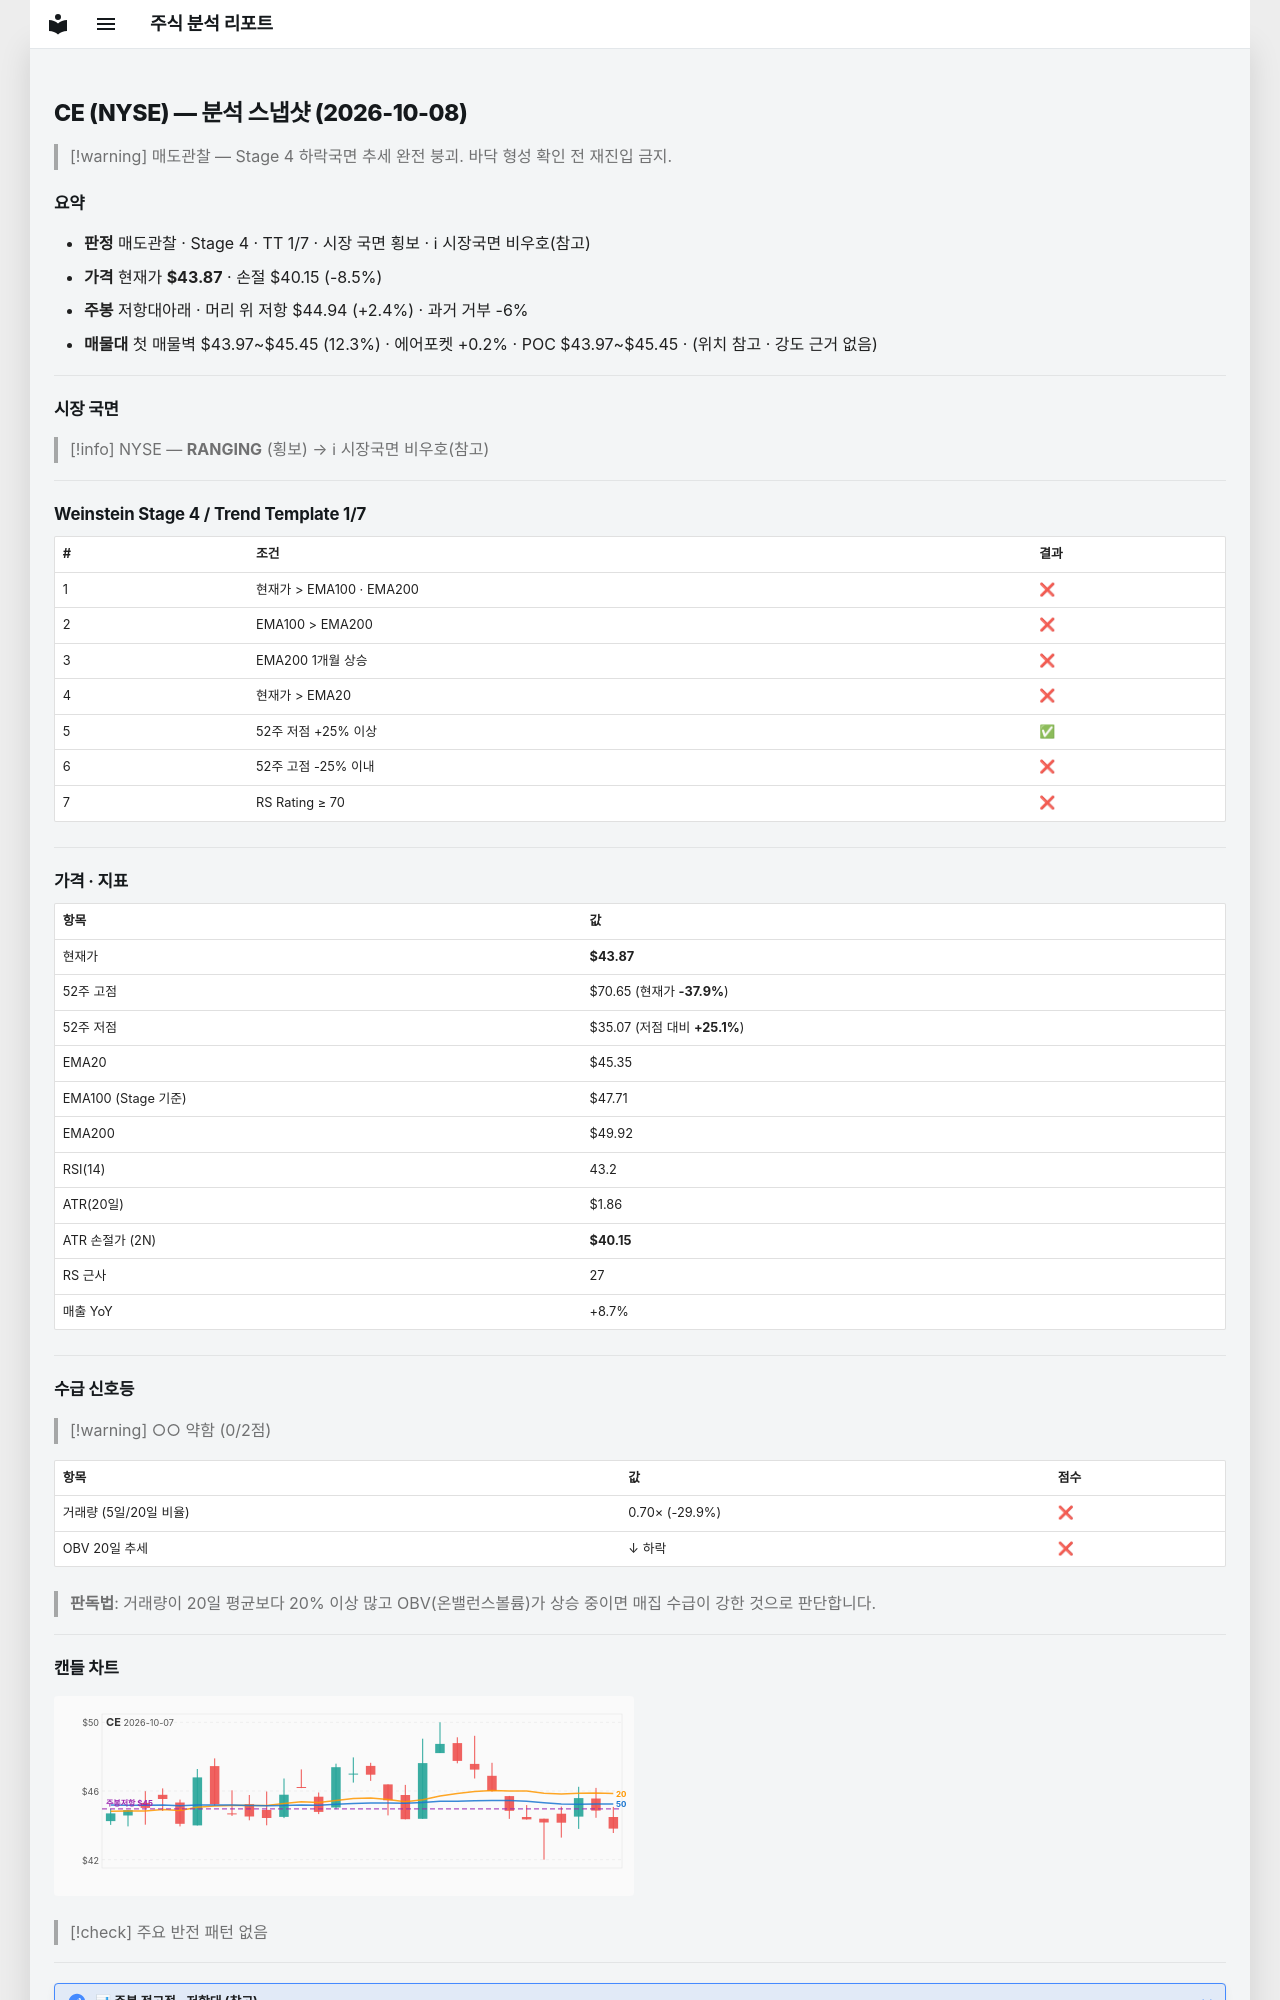

repository: soloandco/stock-reports · page: snapshots/CE-2026-10-08/index.html · generator: mkdocs

---
type: analysis-snapshot
title: CE 분석 스냅샷
ticker: CE
market: NYSE
created: 2026-10-08
updated: 2026-10-08
bar-date: 2026-10-07
verdict: 매도관찰
real-rr: 0.29
sma50-gap-pct: -3.3
weekly-position: 저항대아래
weekly-overhead-price: 44.94
weekly-overhead-pct: 2.4
stage: 4
trend-template-score: 1
tt-max: 7
ma-set: ema-20-100-200
price: 43.869998931884766
stop-price: 40.15167075201361
market-regime: RANGING
supply-demand-score: 0/2
supply-demand-label: 약함
status: tracking
tags:
  - stock-agent
  - watchlist
  - CE
  - analysis
related:
  - "[[analysis-template]]"
---

# CE (NYSE) — 분석 스냅샷 (2026-10-08)

> [!warning] 매도관찰 — Stage 4 하락국면
> 추세 완전 붕괴. 바닥 형성 확인 전 재진입 금지.

## 요약

- **판정** 매도관찰 · Stage 4 · TT 1/7 · 시장 국면 횡보 · ℹ 시장국면 비우호(참고)
- **가격** 현재가 **$43.87** · 손절 $40.15 (-8.5%)
- **주봉** 저항대아래 · 머리 위 저항 $44.94 (+2.4%) · 과거 거부 -6%
- **매물대** 첫 매물벽 $43.97~$45.45 (12.3%) · 에어포켓 +0.2% · POC $43.97~$45.45 · (위치 참고 · 강도 근거 없음)

---

## 시장 국면

> [!info] NYSE — **RANGING** (횡보) → ℹ 시장국면 비우호(참고)

---

## Weinstein Stage 4 / Trend Template 1/7

| # | 조건 | 결과 |
|---|------|------|
| 1 | 현재가 > EMA100 · EMA200 | ❌ |
| 2 | EMA100 > EMA200 | ❌ |
| 3 | EMA200 1개월 상승 | ❌ |
| 4 | 현재가 > EMA20 | ❌ |
| 5 | 52주 저점 +25% 이상 | ✅ |
| 6 | 52주 고점 -25% 이내 | ❌ |
| 7 | RS Rating ≥ 70 | ❌ |

---

## 가격 · 지표

| 항목 | 값 |
|------|---|
| 현재가 | **$43.87** |
| 52주 고점 | $70.65 (현재가 **-37.9%**) |
| 52주 저점 | $35.07 (저점 대비 **+25.1%**) |
| EMA20 | $45.35 |
| EMA100 (Stage 기준) | $47.71 |
| EMA200 | $49.92 |
| RSI(14) | 43.2 |
| ATR(20일) | $1.86 |
| ATR 손절가 (2N) | **$40.15** |
| RS 근사 | 27 |
| 매출 YoY | +8.7% |

---
## 수급 신호등

> [!warning] ○○ 약함 (0/2점)

| 항목 | 값 | 점수 |
|------|------|------|
| 거래량 (5일/20일 비율) | 0.70× (-29.9%) | ❌ |
| OBV 20일 추세 | ↓ 하락 | ❌ |

> **판독법**: 거래량이 20일 평균보다 20% 이상 많고 OBV(온밸런스볼륨)가 상승 중이면 매집 수급이 강한 것으로 판단합니다.

---
